Run: headless pygame with SDL's dummy video driver; simulated clock (each Clock.tick advances the game by its frame time, no real sleeping); random seed 0; keys injected as events and as key.get_pressed() state; no mouse input.
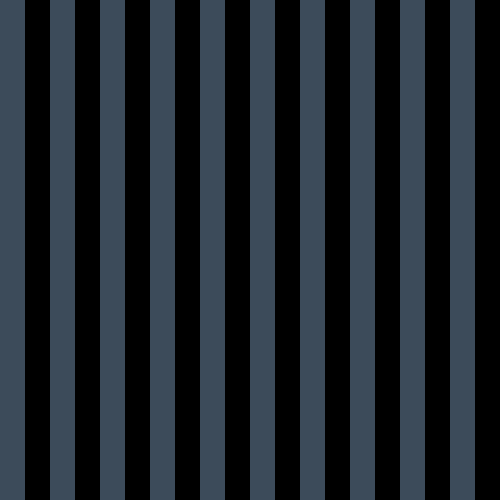
Frame 1 of 4 · flips 1–60 · no input
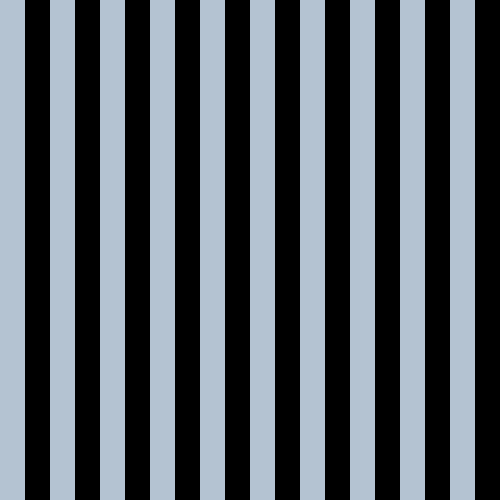
Frame 2 of 4 · flips 61–180 · tapped SPACE, RETURN · held RIGHT (→), D
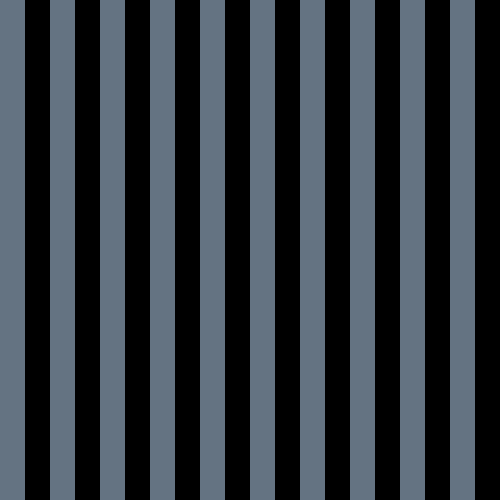
Frame 3 of 4 · flips 181–300 · held DOWN (↓), S
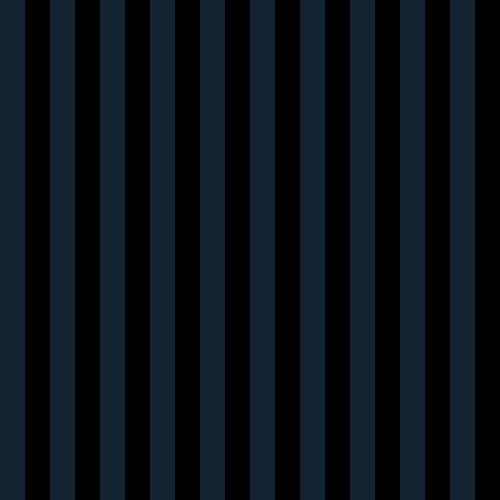
Frame 4 of 4 · flips 301–420 · held LEFT (←), A, UP (↑), W

The pygame program that drew these frames:

# --- Setup window --- #
import pygame
pygame.init()
window = pygame.display.set_mode([500, 500])
fading = False
brightness = 0

# --- Create bars --- #
bars = []

for i in range(10):
    x = i * 50
    y = 0
    width = 25
    height = 500
    rect = pygame.Rect(x, y, width, height)
    bars.append(rect)
    
# --- Main loop --- #
drawing = True
while drawing:

    # --- Close window --- #
    for event in pygame.event.get():
        if event.type == pygame.QUIT:
            drawing = False

    # --- Change colors --- #
    if brightness >= 200:
        fading = True
    if brightness <= 0:
        fading = False

    if fading:
        brightness -= 1
    else:
        brightness += 1

    # --- Draw --- #
    window.fill((0, 0, 0))
    color = (0 + brightness, 15 + brightness, 30 + brightness)

    for bar in bars:
        pygame.draw.rect(window, color, bar)

    pygame.display.flip()
